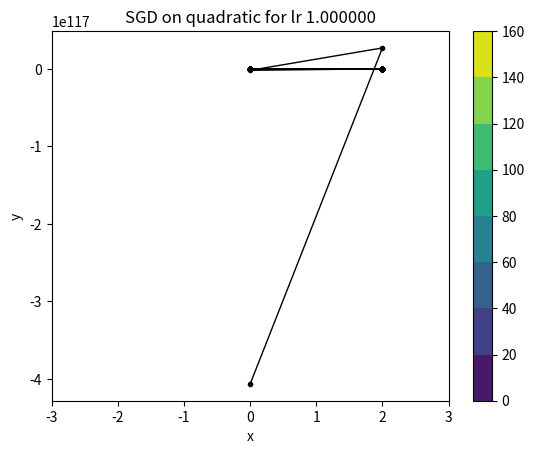

Recreate this plot in Python.
# optimization.py

import argparse
import numpy as np
import scipy.special
import matplotlib.pyplot as plt

### 
# IMPLEMENT ME! REPLACE WITH YOUR ANSWER TO PART 1B
OPTIMAL_STEP_SIZE = 0.105 # Any value between 0.103216 and 0.108981 will result in 10 epochs
###

def _parse_args():
    """
    Command-line arguments to the system.
    :return: the parsed args bundle
    """
    parser = argparse.ArgumentParser(description='optimization.py')
    parser.add_argument('--func', type=str, default='QUAD', help='function to optimize (QUAD or NN)')
    parser.add_argument('--lr', type=float, default=1., help='learning rate')
    parser.add_argument('--weight_decay', type=float, default=0., help='weight decay')
    parser.add_argument('--epochs', type=int, default=100, help='number of epochs')
    args = parser.parse_args()
    return args

def point_distance(p1,p2):
    # calculates distance between two points
    # take in two numpy arrays
    return np.sqrt(np.square(p1[0]-p2[0])+np.square(p1[1]-p2[1]))

def quadratic(x1, x2):
    """
    Quadratic function of two variables
    :param x1: first coordinate
    :param x2: second coordinate
    :return:
    """
    return (x1 - 1) ** 2 + 8 * (x2 - 1) ** 2


def quadratic_grad(x1, x2):
    """
    Should return a numpy array containing the gradient of the quadratic function defined above evaluated at the point
    :param x1: first coordinate
    :param x2: second coordinate
    :return: a two-dimensional numpy array containing the gradient
    """
    g1 = 2*(x1-1)
    g2 = 16*(x2-1)
    return np.array([g1,g2])
    #raise Exception("Implement me!")


def sgd_test_quadratic(args):
    xlist = np.linspace(-3.0, 3.0, 100)
    ylist = np.linspace(-3.0, 3.0, 100)
    X, Y = np.meshgrid(xlist, ylist)
    Z = quadratic(X, Y)
    plt.figure()

    # Track the points visited here
    points_history = []
    curr_point = np.array([0, 0])
    for iter in range(0, args.epochs):
        grad = quadratic_grad(curr_point[0], curr_point[1])
        if len(grad) != 2:
            raise Exception("Gradient must be a two-dimensional array (vector containing [df/dx1, df/dx2])")
        next_point = curr_point - args.lr * grad
        points_history.append(curr_point)
        difference = point_distance(np.array([1,1]),next_point)
        print("Point after epoch %i: %s, distance: %f" % (iter+1, repr(next_point),difference))
        #if(difference<0.1):
        #    break
        curr_point = next_point
    points_history.append(curr_point)
    cp = plt.contourf(X, Y, Z)
    plt.colorbar(cp)
    plt.plot([p[0] for p in points_history], [p[1] for p in points_history], color='k', linestyle='-', linewidth=1, marker=".")
    plt.title('SGD on quadratic for lr %f'%args.lr)
    plt.xlabel('x')
    plt.ylabel('y')
    plt.show()
    exit()


if __name__ == '__main__':
    args = _parse_args()
    sgd_test_quadratic(args)
